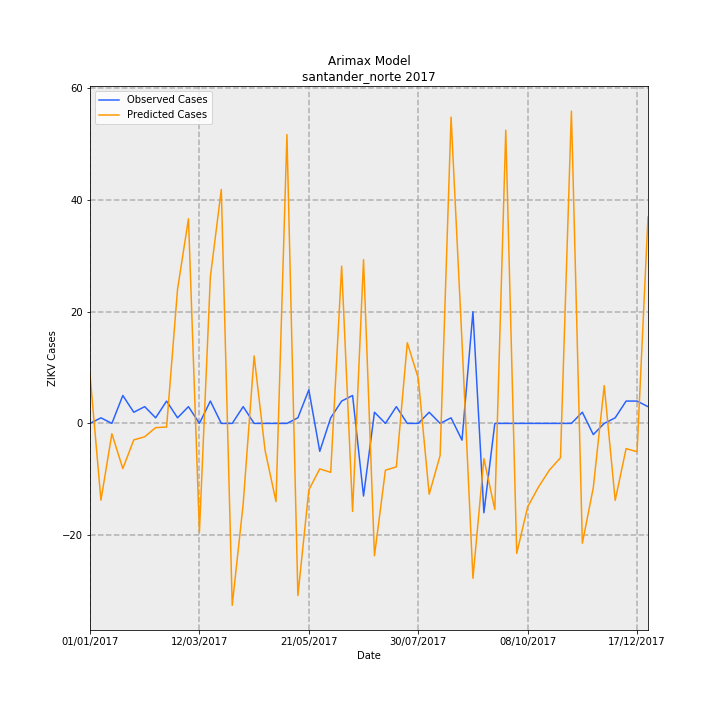

The table this chart was drawn from, first rows:
Date, predictions_incidence, observed_incidence, Predicted Cases, Observed Cases, error
01/01/2017, 0.6435, 0.0, 8.724, 0.0, -8.724
08/01/2017, -1.014, 0.07376, -13.75, 1, 14.75
15/01/2017, -0.136, 0.0, -1.844, 0.0, 1.844
22/01/2017, -0.5968, 0.3688, -8.091, 5.0, 13.09
29/01/2017, -0.2178, 0.1475, -2.953, 2, 4.953
05/02/2017, -0.1765, 0.2213, -2.393, 3, 5.393
12/02/2017, -0.05585, 0.07376, -0.7571, 1, 1.757
19/02/2017, -0.04765, 0.295, -0.646, 4, 4.646
26/02/2017, 1.77, 0.07376, 24, 1, -23
05/03/2017, 2.703, 0.2213, 36.65, 3, -33.65
12/03/2017, -1.435, 0.0, -19.45, 0.0, 19.45
19/03/2017, 1.933, 0.295, 26.21, 4, -22.21
26/03/2017, 3.089, 0.0, 41.88, 0.0, -41.88
02/04/2017, -2.402, 0.0, -32.57, 0.0, 32.57
09/04/2017, -1.064, 0.2213, -14.43, 3, 17.43
16/04/2017, 0.8911, 0.0, 12.08, 0.0, -12.08
23/04/2017, -0.355, 0.0, -4.813, 0.0, 4.813
30/04/2017, -1.032, 0.0, -13.99, 0.0, 13.99
07/05/2017, 3.815, 0.0, 51.72, 0.0, -51.72
14/05/2017, -2.275, 0.07376, -30.84, 1, 31.84
21/05/2017, -0.8788, 0.4426, -11.91, 6, 17.91
28/05/2017, -0.6004, -0.3688, -8.14, -5.0, 3.14
04/06/2017, -0.6468, 0.07376, -8.769, 1, 9.769
11/06/2017, 2.077, 0.295, 28.16, 4, -24.16
18/06/2017, -1.163, 0.3688, -15.76, 5.0, 20.76
25/06/2017, 2.162, -0.9589, 29.31, -13, -42.31
02/07/2017, -1.748, 0.1475, -23.7, 2, 25.7
09/07/2017, -0.6181, 0.0, -8.379, 0.0, 8.379
16/07/2017, -0.5739, 0.2213, -7.78, 3, 10.78
23/07/2017, 1.065, 0.0, 14.44, 0.0, -14.44
30/07/2017, 0.6002, 0.0, 8.137, 0.0, -8.137
06/08/2017, -0.936, 0.1475, -12.69, 2, 14.69
13/08/2017, -0.423, 0.0, -5.735, 0.0, 5.735
20/08/2017, 4.046, 0.07376, 54.85, 1, -53.85
27/08/2017, 1.08, -0.2213, 14.64, -3, -17.64
03/09/2017, -2.046, 1.475, -27.74, 20.0, 47.74
10/09/2017, -0.4652, -1.18, -6.307, -16, -9.693
17/09/2017, -1.137, 0.0, -15.41, 0.0, 15.41
24/09/2017, 3.873, 0.0, 52.5, 0.0, -52.5
01/10/2017, -1.717, 0.0, -23.28, 0.0, 23.28
08/10/2017, -1.103, 0.0, -14.95, 0.0, 14.95
15/10/2017, -0.838, 0.0, -11.36, 0.0, 11.36
22/10/2017, -0.6144, 0.0, -8.329, 0.0, 8.329
29/10/2017, -0.4537, 0.0, -6.151, 0.0, 6.151
05/11/2017, 4.125, 0.0, 55.92, 0.0, -55.92
12/11/2017, -1.582, 0.1475, -21.45, 2, 23.45
19/11/2017, -0.8484, -0.1475, -11.5, -2, 9.502
26/11/2017, 0.4993, 0.0, 6.77, 0.0, -6.77
03/12/2017, -1.016, 0.07376, -13.78, 1, 14.78
10/12/2017, -0.3324, 0.295, -4.507, 4, 8.507
17/12/2017, -0.3745, 0.295, -5.077, 4, 9.077
24/12/2017, 2.727, 0.2213, 36.97, 3, -33.97
